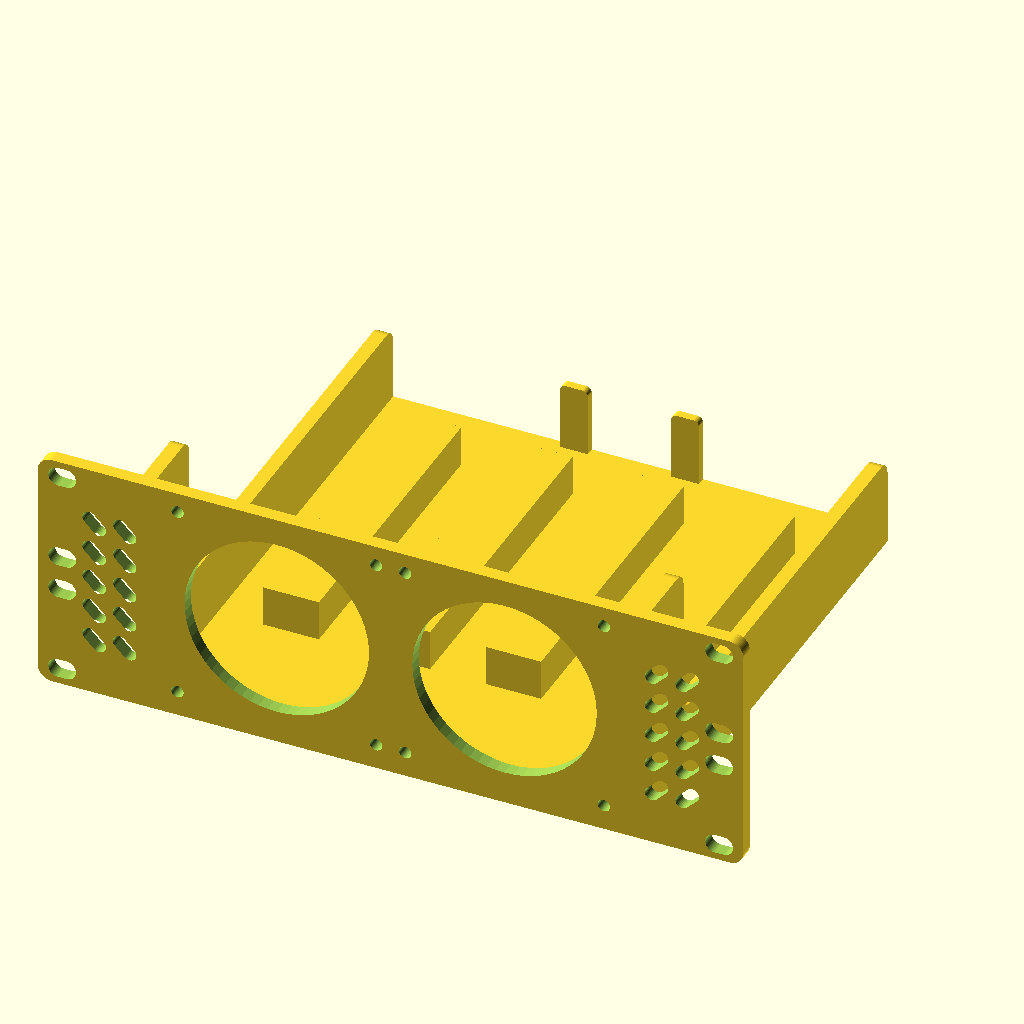
Cell 1: the model at its default parameters.
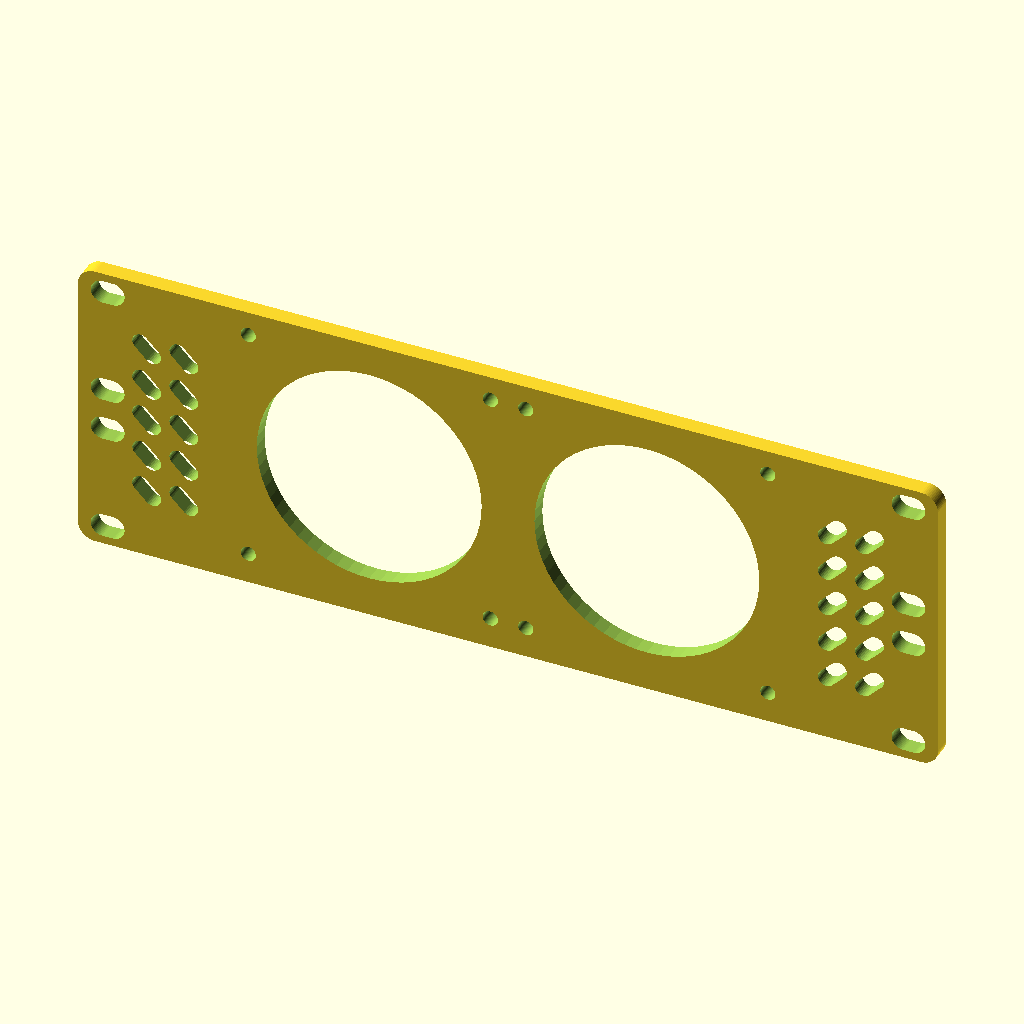
Cell 2: the same model with part = "front_panel".
The same orthographic view direction (rotation 55°, 0°, 25°; colour scheme Cornfield) for every cell, with the view re-fitted per cell, so scale and position can differ between cells.
Source of the model, spark-rack-10/dgx_spark_rack_mount.scad:
/*
 * 10-inch rack mount with an attached holder for an NVIDIA DGX Spark.
 *
 * Axes in the assembled model:
 *   X = rack width, Y = front-to-rear depth, Z = rack height.
 *
 * Holder dimensions are based on ../spark-atom/spark_atom_mount.scad:
 *   - 150 x 150 x 50.5 mm device
 *   - 10.5 mm device side clearance and 0.5 mm rear clearance
 *   - 173 mm-wide square-channel bottom support beneath the fans/device
 *   - 5 mm structural walls
 *   - open top for unobstructed access and airflow
 *
 * All dimensions are millimetres.
 */

part = "assembly"; // [assembly,front_panel,holder,demo]
selected_part = is_undef(part_override) ? part : part_override;

// De-facto 10-inch rack face width. The horizontal rack slots are centered on
// the common 236.525 mm hole spacing for equal inward/outward tolerance.
front_panel_width = 254;
front_panel_height = 88;
front_panel_thickness = 5;
front_panel_corner_radius = 5;

// M6/FDM-friendly rack slots using the standard 2U outer-hole spacing.
rack_holes_enabled = true;
rack_hole_diameter = 7;
rack_hole_width = 10;
rack_hole_horizontal_spacing_nominal = 236.525;
rack_hole_vertical_spacing = 76.2;
rack_hole_standard_pitch = 15.875;
rack_hole_center_x =
    (front_panel_width - rack_hole_horizontal_spacing_nominal) / 2;
rack_hole_bottom_z =
    (front_panel_height - rack_hole_vertical_spacing) / 2;
rack_hole_top_z = rack_hole_bottom_z + rack_hole_vertical_spacing;
rack_hole_inner_bottom_z =
    rack_hole_bottom_z + 2 * rack_hole_standard_pitch;
rack_hole_inner_top_z =
    rack_hole_top_z - 2 * rack_hole_standard_pitch;
rack_hole_zs = [
    rack_hole_bottom_z,
    rack_hole_inner_bottom_z,
    rack_hole_inner_top_z,
    rack_hole_top_z
];

// DGX Spark envelope and holder clearances copied from the source mount.
device_width = 150;
device_depth = 150;
device_height = 50.5;
width_clearance = 10.5;
depth_clearance = 5.5;
height_clearance = 2;

wall = 5;
floor_thickness = 5;
floor_channel_width = 20;
floor_support_width = 20;
floor_support_front_setback = 20;
floor_support_rear_setback = 20;
back_stopper_thickness = 3;
back_stopper_width = 10;
back_stopper_extra_height = 10;
back_stopper_corner_radius = 2;
wall_top_flat_depth = 20;
wall_profile_corner_radius = 5;
wall_profile_corner_segments = 12;

// Small ventilation slots across the front panel.
vent_slot_angle = 45;
vent_slot_length = 10;
vent_slot_width = 5;
vent_slot_minimum_web = 3;
front_slot_edge_margin_x = 5;
front_slot_edge_margin_z = 5;
front_rack_hole_keepout_web = 2;
front_side_wall_clearance = 0;
front_wall_outward_extension = 1;
front_slot_columns_per_side = 3;
front_slot_outer_columns_removed = 1;

// Two standard 80 mm fans with a 2 mm gap between their frames.
fan_size = 80;
fan_center_spacing = 82;
fan_opening_diameter = 66.4;
fan_mount_hole_spacing = 71.5;
fan_mount_hole_diameter = 4.5;
fan_depth = 25;
fan_device_clearance = 2;

// Fan-demo geometry; these dimensions do not alter the printable mount.
fan_frame_hole_diameter = 4.3;
fan_demo_airflow_diameter = 77;
fan_demo_corner_radius = 3;
fan_demo_hub_diameter = 26;
fan_demo_blade_count = 7;
fan_demo_rotor_thickness = 3;

// The tray overlaps the thin panel slightly so the exported mesh is one solid.
join_overlap = min(0.1, front_panel_thickness / 2);
floor_panel_overlap = 2;

// Preview only; does not affect printable assembly/holder exports.
demo_device_enabled = true;
demo_fans_enabled = true;

$fn = 64;

floor_width = device_width +
              2 * (width_clearance + front_wall_outward_extension);
device_front_offset = fan_depth + fan_device_clearance;
holder_depth = device_front_offset + device_depth + depth_clearance;
floor_depth = device_depth + depth_clearance;
device_support_z = floor_thickness;
// Keep rear-mounted fan frames above the bottom plate and align the installed
// device's vertical center with the fan centers.
fan_center_z = max(front_panel_height / 2,
                   floor_thickness + fan_size / 2);
holder_z = fan_center_z - device_support_z - device_height / 2;
device_support_top_z = holder_z + device_support_z;
floor_support_top_z = device_support_top_z;
back_stopper_top_z =
    floor_support_top_z + back_stopper_extra_height;
floor_support_count = floor(
    (floor_width + floor_channel_width) /
    (floor_support_width + floor_channel_width));
floor_pattern_width =
    floor_support_count * floor_support_width +
    (floor_support_count - 1) * floor_channel_width;
floor_side_channel_width =
    (floor_width - floor_pattern_width) / 2;
vent_slot_projected_x =
    (vent_slot_length - vent_slot_width) *
    abs(cos(vent_slot_angle)) + vent_slot_width;
vent_slot_projected_z =
    (vent_slot_length - vent_slot_width) *
    abs(sin(vent_slot_angle)) + vent_slot_width;
front_slot_count_z = floor(
    (front_panel_height - 2 * front_slot_edge_margin_z +
     vent_slot_minimum_web) /
    (vent_slot_projected_z + vent_slot_minimum_web));
front_slot_pitch_z =
    (front_panel_height - 2 * front_slot_edge_margin_z -
     vent_slot_projected_z) /
    (front_slot_count_z - 1);

// The walls begin at the panel bottom to meet the square-channel base.
wall_base_z = 0;
holder_height = front_panel_height - wall_base_z;
wall_rear_height =
    device_support_top_z + device_height / 4 - wall_base_z;
wall_plateau_start_y =
    wall_top_flat_depth + 2 * wall_profile_corner_radius;

holder_outer_width = floor_width + 2 * wall;
holder_x = (front_panel_width - holder_outer_width) / 2;
floor_x = holder_x + wall;
actual_width_clearance = (floor_width - device_width) / 2;
holder_y = front_panel_thickness - join_overlap;
device_y = holder_y + device_front_offset;
floor_y = device_y;
floor_support_y = floor_y + floor_support_front_setback;
floor_support_depth =
    device_depth - floor_support_front_setback -
    floor_support_rear_setback;
base_floor_y = front_panel_thickness - floor_panel_overlap;
base_floor_depth = floor_y + floor_depth - base_floor_y;
back_stopper_y =
    base_floor_y + base_floor_depth - back_stopper_thickness;
back_stopper_support_indices = [
    floor(floor_support_count / 2) - 1,
    floor(floor_support_count / 2)
];
back_stopper_xs = [for (i = back_stopper_support_indices)
    floor_x + floor_side_channel_width +
    i * (floor_support_width + floor_channel_width) +
    (floor_support_width - back_stopper_width) / 2
];
fan_center_xs = [
    front_panel_width / 2 - fan_center_spacing / 2,
    front_panel_width / 2 + fan_center_spacing / 2
];

assert(front_panel_width > 0 && front_panel_height > 0 &&
       front_panel_thickness > 0,
       "Front-panel dimensions must be positive");
assert(front_panel_corner_radius <=
       min(front_panel_width, front_panel_height) / 2,
       "Front-panel corner radius is too large");
assert(holder_outer_width <= front_panel_width,
       "Holder is wider than the rack panel");
assert(actual_width_clearance >= width_clearance,
       "Holder does not retain the minimum device side clearance");
assert(holder_height <= front_panel_height,
       "Holder is taller than the rack panel");
assert(floor_support_count > 0 &&
       floor_side_channel_width >= 0 &&
       floor_support_top_z > floor_thickness,
       "Square-channel floor does not fit the holder width or height");
assert(floor_channel_width > 0 && floor_support_width > 0,
       "Square-channel dimensions must be positive");
assert(floor_support_front_setback >= 0 &&
       floor_support_rear_setback >= 0 && floor_support_depth > 0,
       "Floor-support setbacks leave no support beneath the device");
assert(back_stopper_thickness > 0 &&
       back_stopper_width > 0 &&
       back_stopper_width <= floor_support_width &&
       back_stopper_corner_radius > 0 &&
       2 * back_stopper_corner_radius <= back_stopper_width &&
       2 * back_stopper_corner_radius <=
           back_stopper_top_z - wall_base_z &&
       back_stopper_y >= device_y + device_depth &&
       back_stopper_top_z <= wall_base_z + wall_rear_height,
       "Back stopper conflicts with the device or side-wall height");
assert(wall_rear_height > floor_thickness &&
       wall_rear_height < holder_height,
       "Wall plateau must be between the floor and panel top");
assert(wall_top_flat_depth > 0 &&
       wall_plateau_start_y < holder_depth,
       "Wall top and rounded step do not fit within the holder depth");
assert(2 * wall_profile_corner_radius <
       holder_height - wall_rear_height &&
       wall_profile_corner_radius < wall_rear_height,
       "Wall corner radius does not fit the stepped profile");
assert(rack_hole_center_x -
           (rack_hole_width - rack_hole_diameter) / 2 >=
           rack_hole_diameter / 2 &&
       rack_hole_bottom_z >= rack_hole_diameter / 2 &&
       rack_hole_top_z <=
           front_panel_height - rack_hole_diameter / 2 &&
       rack_hole_inner_bottom_z < rack_hole_inner_top_z &&
       rack_hole_width >= rack_hole_diameter,
       "Rack slots cross a panel edge or have invalid dimensions");
assert(fan_opening_diameter < fan_size &&
       fan_mount_hole_spacing < fan_size,
       "Fan opening or mounting pattern exceeds the 80 mm fan frame");
assert(fan_center_xs[0] - fan_size / 2 >= 0 &&
       fan_center_xs[1] + fan_size / 2 <= front_panel_width &&
       fan_center_z - fan_size / 2 >= 0 &&
       fan_center_z + fan_size / 2 <= front_panel_height,
       "The two fan footprints do not fit on the front panel");
assert(floor_x <= fan_center_xs[0] - fan_size / 2 &&
       floor_x + floor_width >= fan_center_xs[1] + fan_size / 2,
       "Side walls conflict with the two 80 mm fan footprints");
assert(floor_panel_overlap > 0 &&
       floor_panel_overlap <= front_panel_thickness,
       "Invalid bottom-plate/front-panel overlap");
assert(device_y >= front_panel_thickness + fan_depth +
                   fan_device_clearance - join_overlap,
       "The device conflicts with fans mounted behind the front panel");
assert(abs(holder_z + device_support_z + device_height / 2 -
           fan_center_z) < 0.001,
       "Device and fan vertical centers are not aligned");

module front_through_hole(x, z, diameter) {
    translate([x, -0.1, z])
        rotate([-90, 0, 0])
            cylinder(h = front_panel_thickness + 0.2,
                     d = diameter);
}

module rack_hole(slot_center_x, z) {
    inward_x_direction = slot_center_x < front_panel_width / 2 ? 1 : -1;
    centerline_half_travel =
        (rack_hole_width - rack_hole_diameter) / 2;
    outer_cap_x = slot_center_x -
        inward_x_direction * centerline_half_travel;
    inner_cap_x = slot_center_x +
        inward_x_direction * centerline_half_travel;

    hull()
        for (cap_x = [outer_cap_x, inner_cap_x])
            front_through_hole(cap_x, z, rack_hole_diameter);
}

module fan_cutouts() {
    mount_offset = fan_mount_hole_spacing / 2;

    for (fan_x = fan_center_xs) {
        front_through_hole(
            fan_x, fan_center_z, fan_opening_diameter);

        for (dx = [-mount_offset, mount_offset])
            for (dz = [-mount_offset, mount_offset])
                front_through_hole(
                    fan_x + dx,
                    fan_center_z + dz,
                    fan_mount_hole_diameter);
    }
}

module front_slot_grid_2d() {
    projected_x = vent_slot_projected_x;
    projected_z = vent_slot_projected_z;
    count_z = front_slot_count_z;
    left_first_x = front_slot_edge_margin_x + projected_x / 2;
    left_last_x = holder_x - front_side_wall_clearance - projected_x / 2;
    side_pitch_x = front_slot_columns_per_side > 1
        ? (left_last_x - left_first_x) /
          (front_slot_columns_per_side - 1)
        : 0;
    left_slot_xs =
        [for (ix = [front_slot_outer_columns_removed :
                    front_slot_columns_per_side - 1])
            left_first_x + ix * side_pitch_x];
    pitch_z = front_slot_pitch_z;
    rack_keepout_x = projected_x / 2 + rack_hole_diameter / 2 +
                     front_rack_hole_keepout_web;
    rack_keepout_z = projected_z / 2 + rack_hole_diameter / 2 +
                     front_rack_hole_keepout_web;
    rack_centerline_travel = rack_hole_width - rack_hole_diameter;
    left_rack_outer_x = rack_hole_center_x - rack_centerline_travel / 2;
    left_rack_inner_x = rack_hole_center_x + rack_centerline_travel / 2;
    right_rack_outer_x = front_panel_width - left_rack_outer_x;
    right_rack_inner_x = right_rack_outer_x - rack_centerline_travel;

    assert(front_slot_columns_per_side > 0 &&
           front_slot_outer_columns_removed >= 0 &&
           front_slot_outer_columns_removed < front_slot_columns_per_side &&
           count_z > 2,
           "No front slots fit in the selected region");
    assert(left_last_x >= left_first_x &&
           (front_slot_columns_per_side == 1 ||
            side_pitch_x >= projected_x),
           "Front slots do not fit between panel edge and side wall");
    echo(str("Front wing slots: ",
             2 * len(left_slot_xs) * (count_z - 2),
             " total at ", vent_slot_angle, " degrees"));

    for (side = [0, 1])
        for (left_slot_x = left_slot_xs)
            for (iz = [1 : count_z - 2]) {
            slot_x = side == 0
                ? left_slot_x
                : front_panel_width - left_slot_x;
            slot_z = front_slot_edge_margin_z + projected_z / 2 +
                     iz * pitch_z;
            near_rack_x =
                (slot_x >= left_rack_outer_x - rack_keepout_x &&
                 slot_x <= left_rack_inner_x + rack_keepout_x) ||
                (slot_x >= right_rack_inner_x - rack_keepout_x &&
                 slot_x <= right_rack_outer_x + rack_keepout_x);
            near_rack_z =
                min([for (rack_z = rack_hole_zs)
                    abs(slot_z - rack_z)]) < rack_keepout_z;
            slot_angle = side == 0
                ? -vent_slot_angle
                : vent_slot_angle;

            if (!(rack_holes_enabled && near_rack_x && near_rack_z))
                translate([slot_x, slot_z])
                    rotate(slot_angle)
                        vent_slot_2d();
        }
}

module front_slot_cutouts() {
    // Rotate the 2D grid into the X/Z front-panel plane and cut through Y.
    translate([0, front_panel_thickness + 0.1, 0])
        rotate([90, 0, 0])
            linear_extrude(height = front_panel_thickness + 0.2)
                front_slot_grid_2d();
}

module rounded_rectangle_2d(width, height, radius) {
    hull()
        for (x = [radius, width - radius])
            for (y = [radius, height - radius])
                translate([x, y])
                    circle(r = radius, $fn = 64);
}

module front_panel_blank() {
    // Extrude the rounded X/Z outline through the panel's Y thickness.
    translate([0, front_panel_thickness, 0])
        rotate([90, 0, 0])
            linear_extrude(height = front_panel_thickness)
                rounded_rectangle_2d(
                    front_panel_width,
                    front_panel_height,
                    front_panel_corner_radius);
}

module front_panel() {
    difference() {
        front_panel_blank();

        front_slot_cutouts();
        fan_cutouts();

        if (rack_holes_enabled)
            for (x = [rack_hole_center_x,
                      front_panel_width - rack_hole_center_x])
                for (z = rack_hole_zs)
                    rack_hole(x, z);
    }
}

module vent_slot_2d(length = vent_slot_length,
                    width = vent_slot_width) {
    center_offset = (length - width) / 2;

    hull()
        for (x = [-center_offset, center_offset])
            translate([x, 0])
                circle(d = width, $fn = 32);
}

module square_channel_floor() {
    union() {
        // The low 5 mm plate attaches directly to the front panel and runs
        // beneath the fans before continuing through the device bay.
        translate([floor_x, base_floor_y, wall_base_z])
            cube([floor_width, base_floor_depth, floor_thickness]);

        // Four rectangular rails hold the device at its original height.
        // They begin behind the fan frames; the spaces between them become
        // front-to-back cooling channels beneath the installed device.
        for (i = [0 : floor_support_count - 1])
            translate([
                floor_x + floor_side_channel_width +
                    i * (floor_support_width + floor_channel_width),
                floor_support_y,
                wall_base_z
            ])
                cube([
                    floor_support_width,
                    floor_support_depth,
                    floor_support_top_z - wall_base_z
                ]);
    }
}

module holder_floor() {
    square_channel_floor();
}

module rounded_step_side_wall(width, depth, height, plateau_height,
                              top_flat_depth, corner_radius,
                              corner_segments) {
    step_x = top_flat_depth + corner_radius;
    lower_corner_center_x = top_flat_depth + 2 * corner_radius;
    rear_corner_center_x = depth - corner_radius;
    points = concat(
        [
            [0, 0],
            [depth, 0],
            [depth, plateau_height - corner_radius]
        ],
        // Round the rear-top corner without rounding the vertical rear edge.
        [for (i = [1 : corner_segments])
            let(a = i * 90 / corner_segments)
                [rear_corner_center_x + corner_radius * cos(a),
                 plateau_height - corner_radius +
                     corner_radius * sin(a)]],
        [[lower_corner_center_x, plateau_height]],
        // Round from the rear plateau into the vertical height change.
        [for (i = [1 : corner_segments])
            let(a = -90 - i * 90 / corner_segments)
                [lower_corner_center_x + corner_radius * cos(a),
                 plateau_height + corner_radius +
                     corner_radius * sin(a)]],
        [[step_x, height - corner_radius]],
        // Round from the vertical height change into the full-height top.
        [for (i = [1 : corner_segments])
            let(a = i * 90 / corner_segments)
                [top_flat_depth + corner_radius * cos(a),
                 height - corner_radius + corner_radius * sin(a)]],
        [[0, height]]
    );

    // The polygon is Y/Z in the finished model and is extruded across X.
    rotate([90, 0, 90])
        linear_extrude(height = width)
            polygon(points);
}

module side_walls() {
    union() {
        translate([holder_x, holder_y, wall_base_z])
            rounded_step_side_wall(
                wall, holder_depth, holder_height,
                wall_rear_height, wall_top_flat_depth,
                wall_profile_corner_radius,
                wall_profile_corner_segments);
        translate([holder_x + wall + floor_width,
                   holder_y, wall_base_z])
            rounded_step_side_wall(
                wall, holder_depth, holder_height,
                wall_rear_height, wall_top_flat_depth,
                wall_profile_corner_radius,
                wall_profile_corner_segments);
    }
}

module back_stopper() {
    // Two slim tabs align with the inner support rails, keeping the central
    // cooling channel completely unobstructed. Their X/Z profile is rounded;
    // the floor beneath them fills the lower fillets for a strong attachment.
    for (stopper_x = back_stopper_xs)
        translate([
            stopper_x,
            back_stopper_y + back_stopper_thickness,
            wall_base_z
        ])
            rotate([90, 0, 0])
                linear_extrude(height = back_stopper_thickness)
                    rounded_rectangle_2d(
                        back_stopper_width,
                        back_stopper_top_z - wall_base_z,
                        back_stopper_corner_radius);
}

module holder() {
    union() {
        holder_floor();
        side_walls();
        back_stopper();
    }
}

module assembly() {
    union() {
        front_panel();
        holder();
    }
}

module device_mockup() {
    color([0.12, 0.13, 0.14, 0.75])
        translate([floor_x + actual_width_clearance,
                   device_y,
                   holder_z + device_support_z])
            cube([device_width, device_depth, device_height]);
}

module fan_frame_mockup_2d() {
    mount_offset = fan_mount_hole_spacing / 2;

    difference() {
        rounded_rectangle_2d(
            fan_size, fan_size, fan_demo_corner_radius);
        translate([fan_size / 2, fan_size / 2])
            circle(d = fan_demo_airflow_diameter, $fn = 96);
        for (dx = [-mount_offset, mount_offset])
            for (dz = [-mount_offset, mount_offset])
                translate([fan_size / 2 + dx,
                           fan_size / 2 + dz])
                    circle(d = fan_frame_hole_diameter, $fn = 32);
    }
}

module fan_blade_mockup_2d() {
    hull() {
        translate([fan_demo_hub_diameter / 2 - 2, -3])
            circle(r = 3, $fn = 32);
        translate([fan_demo_airflow_diameter / 2 - 8, 8])
            circle(r = 5, $fn = 32);
    }
}

module fan_rotor_mockup_2d() {
    union() {
        circle(d = fan_demo_hub_diameter, $fn = 64);
        for (i = [0 : fan_demo_blade_count - 1])
            rotate(i * 360 / fan_demo_blade_count)
                fan_blade_mockup_2d();
    }
}

module fan_mockup(fan_x) {
    // Frame occupies the rear side of the front panel from Y=4 to Y=29 mm.
    color([0.07, 0.08, 0.09, 0.92])
        translate([fan_x - fan_size / 2,
                   front_panel_thickness + fan_depth,
                   fan_center_z - fan_size / 2])
            rotate([90, 0, 0])
                linear_extrude(height = fan_depth)
                    fan_frame_mockup_2d();

    // Simple hub-and-blade visualization centered within the fan frame.
    color([0.24, 0.26, 0.29, 0.96])
        translate([fan_x,
                   front_panel_thickness + fan_depth / 2 +
                   fan_demo_rotor_thickness / 2,
                   fan_center_z])
            rotate([90, 0, 0])
                linear_extrude(height = fan_demo_rotor_thickness)
                    fan_rotor_mockup_2d();
}

module fan_mockups() {
    for (fan_x = fan_center_xs)
        fan_mockup(fan_x);
}

module demo() {
    color([0.74, 0.76, 0.80]) assembly();
    if (demo_device_enabled)
        device_mockup();
    if (demo_fans_enabled)
        fan_mockups();
}

echo(str("Front panel: ", front_panel_width, " x ",
         front_panel_height, " x ", front_panel_thickness, " mm"));
echo(str("Device bay: ", floor_width, " mm wide; device starts ",
         device_front_offset, " mm behind panel rear; ",
         depth_clearance, " mm rear clearance; ",
         actual_width_clearance, " mm side clearance"));
echo(str("Square-channel bottom support: ", floor_width, " x ",
         base_floor_depth, " x ", floor_thickness,
         " mm base; ", floor_support_count, " rear supports x ",
         floor_support_width, " mm with ", floor_channel_width,
         " mm internal channels; ", floor_support_front_setback,
         " mm front and ", floor_support_rear_setback,
         " mm rear setbacks"));
echo(str("Holder envelope: ", holder_outer_width, " x ", holder_depth,
         " x ", holder_height, " mm"));
echo(str("Rear side-wall top: Z=", wall_base_z + wall_rear_height,
         " mm (one quarter of device height above the plate)"));
echo(str("Back stoppers: 2 x ", back_stopper_width, " mm wide x ",
         back_stopper_thickness, " mm thick; top Z=",
         back_stopper_top_z, " mm"));

if (selected_part == "front_panel") {
    front_panel();
} else if (selected_part == "holder") {
    holder();
} else if (selected_part == "demo") {
    demo();
} else {
    assembly();
}
Customizer parameters (derived from the source; name, type, default, range or options):
part: string, default "assembly", options "assembly", "front_panel", "holder", "demo"
front_panel_width: number, default 254
front_panel_height: number, default 88
front_panel_thickness: number, default 5
front_panel_corner_radius: number, default 5
rack_holes_enabled: bool, default true
rack_hole_diameter: number, default 7
rack_hole_width: number, default 10
rack_hole_horizontal_spacing_nominal: number, default 236.525
rack_hole_vertical_spacing: number, default 76.2
rack_hole_standard_pitch: number, default 15.875
device_width: number, default 150
device_depth: number, default 150
device_height: number, default 50.5
width_clearance: number, default 10.5
depth_clearance: number, default 5.5
height_clearance: number, default 2
wall: number, default 5
floor_thickness: number, default 5
floor_channel_width: number, default 20
floor_support_width: number, default 20
floor_support_front_setback: number, default 20
floor_support_rear_setback: number, default 20
back_stopper_thickness: number, default 3
back_stopper_width: number, default 10
back_stopper_extra_height: number, default 10
back_stopper_corner_radius: number, default 2
wall_top_flat_depth: number, default 20
wall_profile_corner_radius: number, default 5
wall_profile_corner_segments: number, default 12
vent_slot_angle: number, default 45
vent_slot_length: number, default 10
vent_slot_width: number, default 5
vent_slot_minimum_web: number, default 3
front_slot_edge_margin_x: number, default 5
front_slot_edge_margin_z: number, default 5
front_rack_hole_keepout_web: number, default 2
front_side_wall_clearance: number, default 0
front_wall_outward_extension: number, default 1
front_slot_columns_per_side: number, default 3
front_slot_outer_columns_removed: number, default 1
fan_size: number, default 80
fan_center_spacing: number, default 82
fan_opening_diameter: number, default 66.4
fan_mount_hole_spacing: number, default 71.5
fan_mount_hole_diameter: number, default 4.5
fan_depth: number, default 25
fan_device_clearance: number, default 2
fan_frame_hole_diameter: number, default 4.3
fan_demo_airflow_diameter: number, default 77
fan_demo_corner_radius: number, default 3
fan_demo_hub_diameter: number, default 26
fan_demo_blade_count: number, default 7
fan_demo_rotor_thickness: number, default 3
floor_panel_overlap: number, default 2
demo_device_enabled: bool, default true
demo_fans_enabled: bool, default true
wall_base_z: number, default 0
